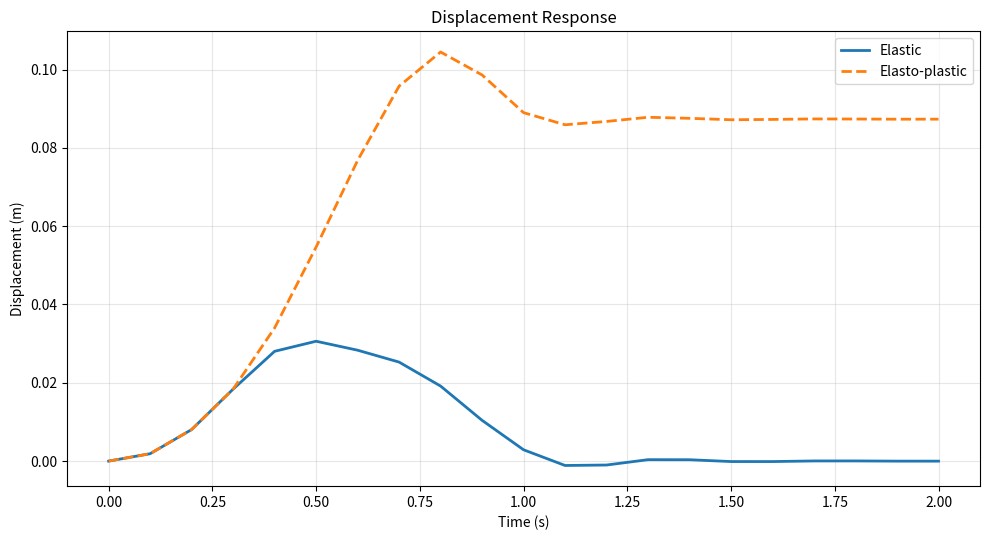
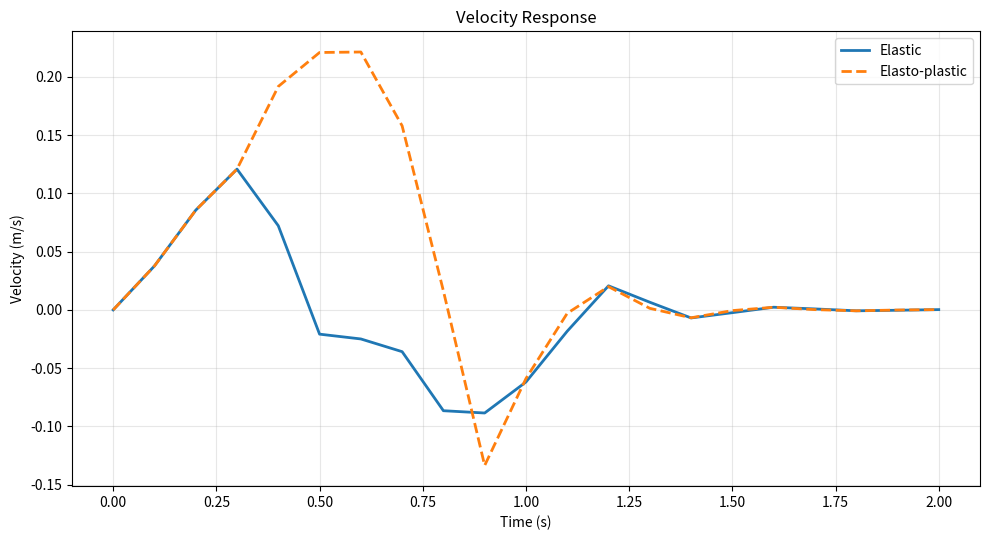
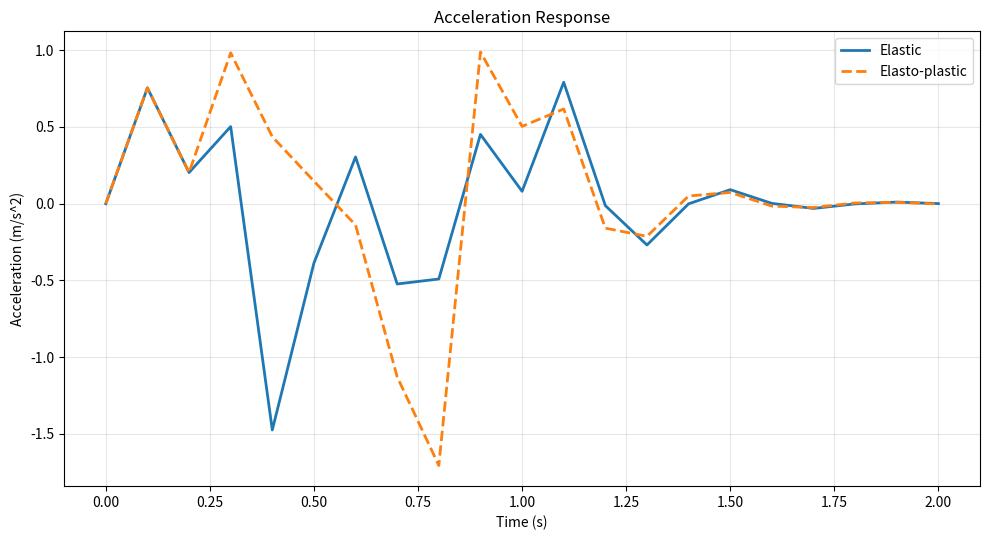
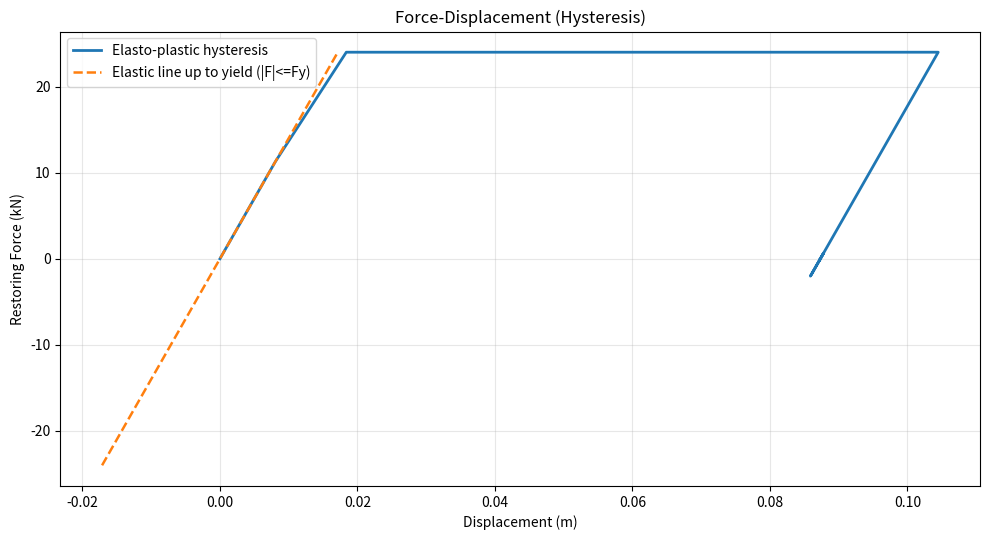

Source code (Python) for these figures, in order:
import os

import numpy as np
import matplotlib
matplotlib.use("Agg")
import matplotlib.pyplot as plt


def build_force_history(force_time, force_values_kN, dt, t_end):
    """Build analysis time grid and force vector in N, with zero force after last input point."""
    force_values_N = np.array(force_values_kN, dtype=float) * 1000.0
    t = np.arange(0.0, t_end + dt / 2.0, dt)
    F = np.interp(t, force_time, force_values_N, left=force_values_N[0], right=0.0)
    return t, F


def newmark_sdof_linear(m, c, k, force_time, force_values_kN, dt, t_end):
    """
    Linear SDOF response using the CE586 incremental direct integration form.

    For the linear case, tangent stiffness is always k.
    Returns: t, F, u, v, a, F_restoring
    """
    t, F = build_force_history(force_time, force_values_kN, dt, t_end)
    n = len(t)

    u = np.zeros(n)
    v = np.zeros(n)
    a = np.zeros(n)
    F_restoring = np.zeros(n)

    # Initial acceleration from equilibrium at committed step 0.
    F_restoring[0] = k * u[0]
    a[0] = (F[0] - c * v[0] - F_restoring[0]) / m

    for i in range(n - 1):
        # Step 1-2: tangent and effective stiffness (linear branch only).
        k_t = k
        k_eff = k_t + 2.0 * c / dt + 4.0 * m / dt ** 2

        # Step 3: effective force increment.
        dF_eff = (F[i + 1] - F[i]) + (4.0 * m / dt + 2.0 * c) * v[i] + 2.0 * m * a[i]

        # Step 4-6: solve increments and update total states.
        du = dF_eff / k_eff
        dv = 2.0 * du / dt - 2.0 * v[i]

        u[i + 1] = u[i] + du
        v[i + 1] = v[i] + dv

        # Linear restoring force and end-of-step acceleration.
        F_restoring[i + 1] = k * u[i + 1]
        a[i + 1] = (F[i + 1] - c * v[i + 1] - F_restoring[i + 1]) / m

    return t, F, u, v, a, F_restoring


def perfectly_elasto_plastic_update(u_new, u_p_prev, k, Fy):
    """
    Perfectly elasto-plastic constitutive update.

    Returns committed restoring force Fs_new, updated plastic displacement u_p_new,
    and the tangent stiffness to be used at the next step.
    """
    F_trial = k * (u_new - u_p_prev)

    if abs(F_trial) <= Fy:
        return F_trial, u_p_prev, k

    Fs_new = np.sign(F_trial) * Fy
    u_p_new = u_new - Fs_new / k
    return Fs_new, u_p_new, 0.0


def newmark_sdof_elasto_plastic(m, c, k, Fy, force_time, force_values_kN, dt, t_end):
    """
    Nonlinear SDOF response using CE586 lecture-note incremental direct integration.

    Returns: t, F, u, v, a, F_restoring, u_p
    """
    t, F = build_force_history(force_time, force_values_kN, dt, t_end)
    n = len(t)

    u = np.zeros(n)
    v = np.zeros(n)
    a = np.zeros(n)
    F_restoring = np.zeros(n)
    u_p = np.zeros(n)
    k_t_hist = np.zeros(n)

    # Initial committed state.
    F_restoring[0], u_p[0], k_t_hist[0] = perfectly_elasto_plastic_update(u[0], 0.0, k, Fy)
    a[0] = (F[0] - c * v[0] - F_restoring[0]) / m

    # Tangent stiffness used in step i->i+1 comes from committed state at i.
    k_t_current = k_t_hist[0]

    for i in range(n - 1):
        # Step 2: effective stiffness from committed tangent at step i.
        k_eff = k_t_current + 2.0 * c / dt + 4.0 * m / dt ** 2

        # Step 3: effective force increment.
        dF_eff = (F[i + 1] - F[i]) + (4.0 * m / dt + 2.0 * c) * v[i] + 2.0 * m * a[i]

        # Step 4-6: update kinematic states using incremental formulas.
        du = dF_eff / k_eff
        dv = 2.0 * du / dt - 2.0 * v[i]

        u[i + 1] = u[i] + du
        v[i + 1] = v[i] + dv

        # Step 7: constitutive update and next-step tangent.
        Fs_new, u_p_new, k_t_next = perfectly_elasto_plastic_update(u[i + 1], u_p[i], k, Fy)
        F_restoring[i + 1] = Fs_new
        u_p[i + 1] = u_p_new
        k_t_hist[i + 1] = k_t_next

        # Step 8: end-of-step acceleration from equilibrium.
        a[i + 1] = (F[i + 1] - c * v[i + 1] - F_restoring[i + 1]) / m

        # Step 9: use next tangent for the following increment.
        k_t_current = k_t_next

    # Final equilibrium audit at all time points.
    residual_hist = F - (m * a + c * v + F_restoring)
    eq_max = np.max(np.abs(residual_hist))

    return t, F, u, v, a, F_restoring, u_p, k_t_hist, residual_hist, eq_max


def plot_comparison(t, u_lin, v_lin, a_lin, f_lin, u_pl, v_pl, a_pl, f_pl, k, Fy, save_dir=None, show_plots=False):
    """Create requested comparison plots and hysteresis plot."""
    if save_dir:
        os.makedirs(save_dir, exist_ok=True)

    # Displacement vs time.
    plt.figure(figsize=(10, 5.5))
    plt.plot(t, u_lin, "-", lw=2.0, label="Elastic")
    plt.plot(t, u_pl, "--", lw=2.0, label="Elasto-plastic")
    plt.xlabel("Time (s)")
    plt.ylabel("Displacement (m)")
    plt.title("Displacement Response")
    plt.grid(True, alpha=0.3)
    plt.legend()
    plt.tight_layout()
    if save_dir:
        plt.savefig(os.path.join(save_dir, "plastic_displacement_inelastic.png"), dpi=150, bbox_inches="tight")
        plt.savefig(os.path.join(save_dir, "comparison_displacement.png"), dpi=150, bbox_inches="tight")
    if not show_plots:
        plt.close()

    # Velocity vs time.
    plt.figure(figsize=(10, 5.5))
    plt.plot(t, v_lin, "-", lw=2.0, label="Elastic")
    plt.plot(t, v_pl, "--", lw=2.0, label="Elasto-plastic")
    plt.xlabel("Time (s)")
    plt.ylabel("Velocity (m/s)")
    plt.title("Velocity Response")
    plt.grid(True, alpha=0.3)
    plt.legend()
    plt.tight_layout()
    if save_dir:
        plt.savefig(os.path.join(save_dir, "plastic_velocity_inelastic.png"), dpi=150, bbox_inches="tight")
        plt.savefig(os.path.join(save_dir, "comparison_velocity.png"), dpi=150, bbox_inches="tight")
    if not show_plots:
        plt.close()

    # Acceleration vs time.
    plt.figure(figsize=(10, 5.5))
    plt.plot(t, a_lin, "-", lw=2.0, label="Elastic")
    plt.plot(t, a_pl, "--", lw=2.0, label="Elasto-plastic")
    plt.xlabel("Time (s)")
    plt.ylabel("Acceleration (m/s^2)")
    plt.title("Acceleration Response")
    plt.grid(True, alpha=0.3)
    plt.legend()
    plt.tight_layout()
    if save_dir:
        plt.savefig(os.path.join(save_dir, "plastic_acceleration_inelastic.png"), dpi=150, bbox_inches="tight")
        plt.savefig(os.path.join(save_dir, "comparison_acceleration.png"), dpi=150, bbox_inches="tight")
    if not show_plots:
        plt.close()

    # Hysteresis loop: elasto-plastic restoring force and elastic reference line.
    plt.figure(figsize=(10, 5.5))
    plt.plot(u_pl, f_pl / 1000.0, "-", lw=2.0, label="Elasto-plastic hysteresis")

    # Limit the elastic reference to the yield force level for consistent comparison.
    uy = Fy / k
    u_ref = np.linspace(-uy, uy, 200)
    f_ref = k * u_ref
    plt.plot(u_ref, f_ref / 1000.0, "--", lw=1.8, label="Elastic line up to yield (|F|<=Fy)")

    plt.xlabel("Displacement (m)")
    plt.ylabel("Restoring Force (kN)")
    plt.title("Force-Displacement (Hysteresis)")
    plt.grid(True, alpha=0.3)
    plt.legend()
    plt.tight_layout()
    if save_dir:
        plt.savefig(os.path.join(save_dir, "force_displacement_hysteresis.png"), dpi=150, bbox_inches="tight")
    
    if show_plots:
        plt.show()


def print_summary(Fy, k, u_lin, u_pl, f_pl, residual_hist):
    """Print requested scalar summaries."""
    uy = Fy / k
    max_u_lin = np.max(np.abs(u_lin))
    max_u_pl = np.max(np.abs(u_pl))
    residual_u_pl = u_pl[-1]
    max_f_pl = np.max(np.abs(f_pl))
    eq_max = np.max(np.abs(residual_hist))

    print("\n" + "=" * 72)
    print("Summary")
    print("=" * 72)
    print(f"Yield displacement uy = Fy/k       : {uy:.6e} m")
    print(f"Max |displacement| (elastic)       : {max_u_lin:.6e} m")
    print(f"Max |displacement| (elasto-plastic): {max_u_pl:.6e} m")
    print(f"Elastic vs inelastic peak ratio    : {max_u_pl / max_u_lin:.4f}" if max_u_lin > 0 else "Elastic vs inelastic peak ratio    : undefined")
    print(f"Residual displacement at t=2.0 s   : {residual_u_pl:.6e} m")
    print(f"Max |restoring force| (plastic)    : {max_f_pl:.2f} N")
    print(f"Max |F - m*a - c*v - Fs|           : {eq_max:.3e} N")
    print("=" * 72)


def main():
    # Problem parameters.
    m = 3600.0
    k = 1.4e6
    c = 7.0e4
    Fy = 24000.0

    dt = 0.1
    t_end = 2.0
    # Given force history.
    times_load = np.array([0.0, 0.1, 0.2, 0.3, 0.4, 0.5, 0.6, 0.7, 0.8, 0.9, 1.0], dtype=float)
    forces_kN = np.array([0, 8, 18, 36, 39, 40, 39, 31, 19, 10, 0], dtype=float)

    print("Running CE586 incremental direct integration (linear + nonlinear)...")

    # Linear solution for comparison.
    t, F, u_lin, v_lin, a_lin, f_lin = newmark_sdof_linear(m, c, k, times_load, forces_kN, dt, t_end)

    # Elasto-plastic solution.
    t2, F2, u_pl, v_pl, a_pl, f_pl, u_p, k_t_hist, residual_hist, max_residual = newmark_sdof_elasto_plastic(
        m, c, k, Fy, times_load, forces_kN, dt, t_end
    )

    # Sanity checks on time/load consistency.
    if not np.allclose(t, t2):
        raise RuntimeError("Time grids for linear and plastic solutions do not match.")
    if not np.allclose(F, F2):
        raise RuntimeError("Load vectors for linear and plastic solutions do not match.")

    # Validation prints required by assignment.
    uy = Fy / k
    tolerance = 1e-6
    max_f = np.max(np.abs(f_pl))
    max_u_lin = np.max(np.abs(u_lin))
    max_u_pl = np.max(np.abs(u_pl))
    max_du = np.max(np.abs(u_pl - u_lin))

    cap_pass = max_f <= Fy + tolerance
    assert cap_pass, f"Restoring force cap violated: max|Fs|={max_f:.6f} N, Fy={Fy:.6f} N"

    response_diff_pass = max_du > 1e-8
    if not response_diff_pass:
        raise RuntimeError("Nonlinear response is not distinguishable from linear response.")

    print(f"Yield displacement uy = Fy/k       : {uy:.6e} m")
    print(f"Restoring force cap check          : {max_f:.6f} <= {Fy + tolerance:.6f} N -> {cap_pass}")
    print(f"Peak displacement comparison       : elastic={max_u_lin:.6e} m, inelastic={max_u_pl:.6e} m")
    print(f"Max |u_inelastic - u_elastic|      : {max_du:.6e} m -> distinct={response_diff_pass}")
    print(f"Max dynamic equilibrium residual   : {max_residual:.3e} N")
    print(f"Residual at final time             : {residual_hist[-1]:.3e} N")

    # Print requested scalar outputs.
    print_summary(Fy, k, u_lin, u_pl, f_pl, residual_hist)

    # Plots (saved to 'figures' directory, display disabled for non-interactive environments).
    plot_comparison(t, u_lin, v_lin, a_lin, f_lin, u_pl, v_pl, a_pl, f_pl, k, Fy, save_dir="figures", show_plots=False)


if __name__ == "__main__":
    main()
